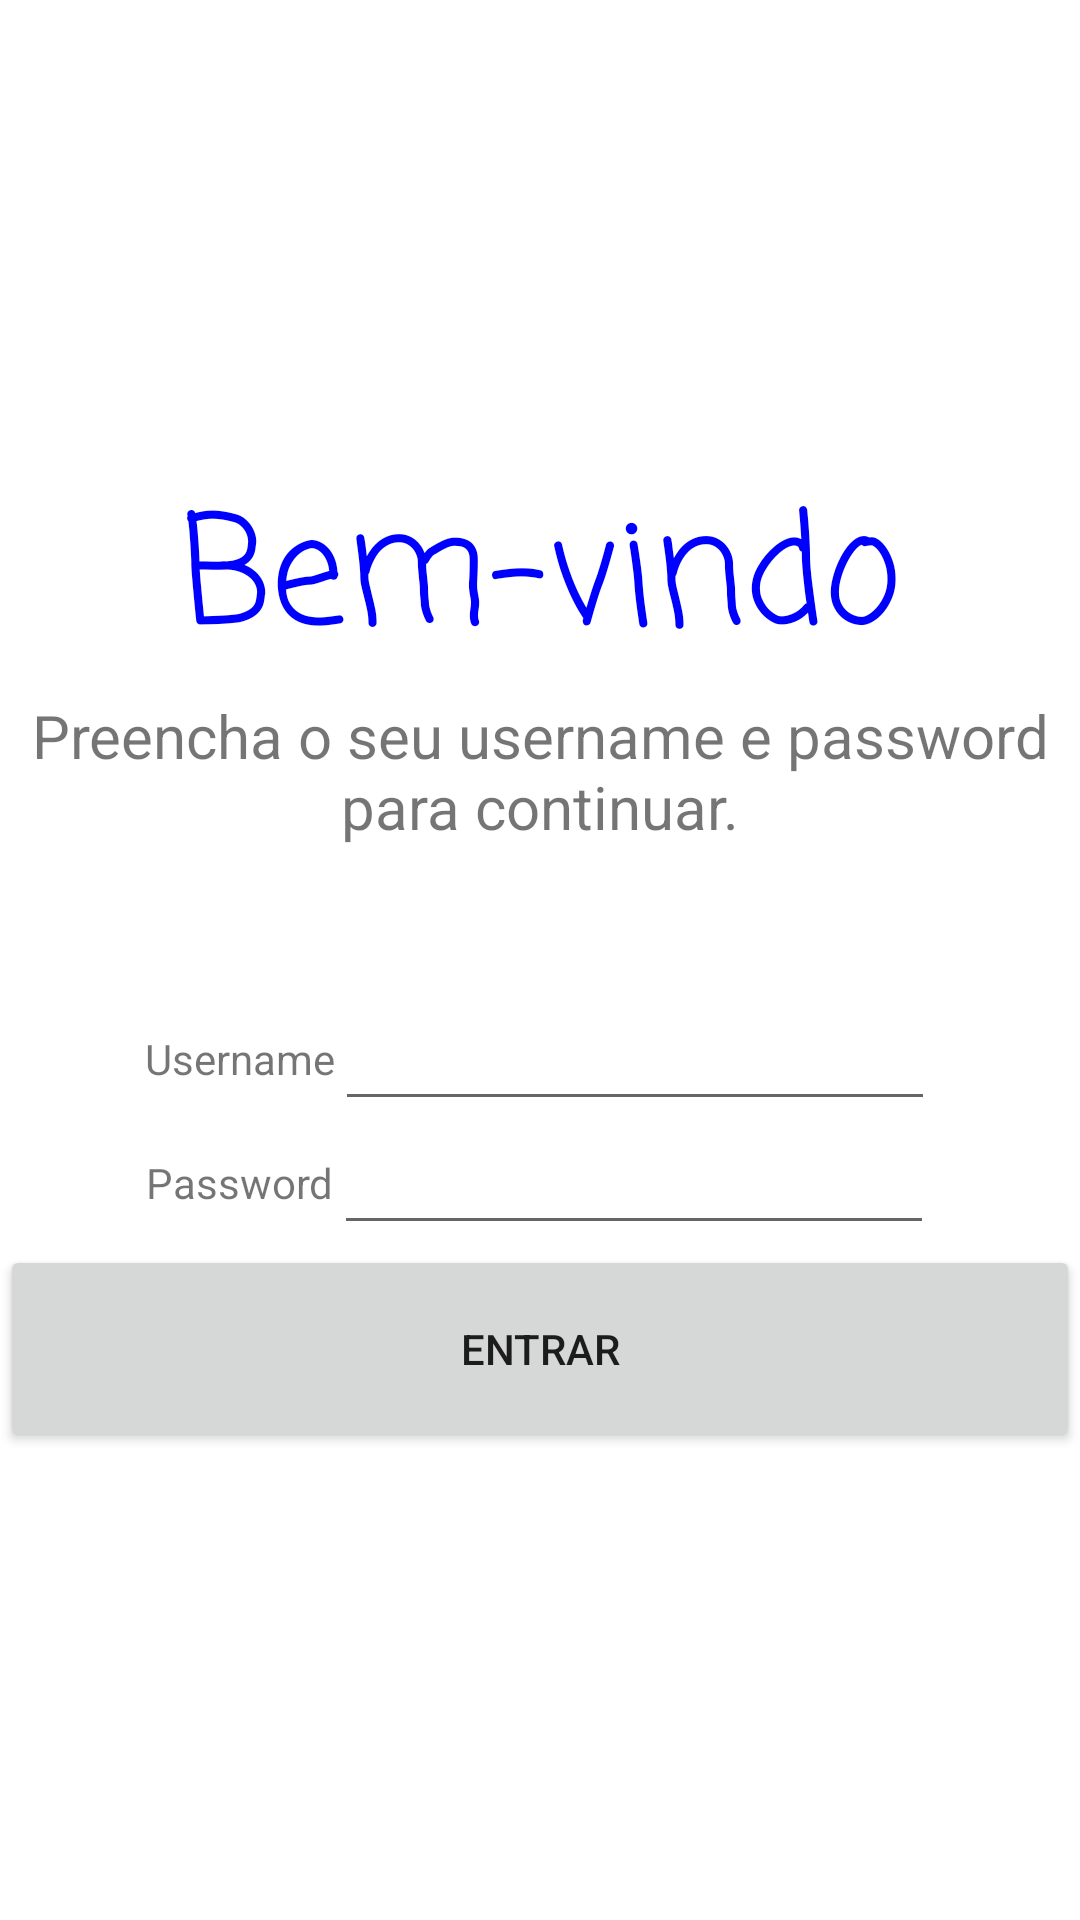

The Android layout XML behind this screen, and the referenced resources:
<!-- AndroidManifest.xml: application theme Theme.TelaDeLogin -->
<!-- res/layout/activity_main.xml -->
<?xml version="1.0" encoding="utf-8"?>
<LinearLayout xmlns:android="http://schemas.android.com/apk/res/android"
    xmlns:app="http://schemas.android.com/apk/res-auto"
    xmlns:tools="http://schemas.android.com/tools"
    android:layout_width="match_parent"
    android:layout_height="match_parent"
    android:gravity="center"
    android:orientation="vertical"
    tools:context=".MainActivity">

    <TextView
        android:layout_width="match_parent"
        android:layout_height="wrap_content"
        android:fontFamily="casual"
        android:gravity="center"
        android:text="Bem-vindo"
        android:textColor="#00f"
        android:textSize="50sp" />

    <TextView
        android:layout_width="match_parent"
        android:layout_height="wrap_content"
        android:layout_marginBottom="50dp"
        android:gravity="center"
        android:text="Preencha o seu username e password para continuar."
        android:textSize="20sp" />

    <LinearLayout
        android:layout_width="match_parent"
        android:layout_height="wrap_content"
        android:gravity="center"
        android:orientation="horizontal">

        <TextView
            android:layout_width="wrap_content"
            android:layout_height="wrap_content"
            android:text="Username" />

        <EditText
            android:id="@+id/edit_username"
            android:layout_width="wrap_content"
            android:layout_height="wrap_content"
            android:minWidth="200sp" />

    </LinearLayout>

    <LinearLayout
        android:layout_width="match_parent"
        android:layout_height="wrap_content"
        android:gravity="center"
        android:orientation="horizontal">

        <TextView
            android:layout_width="wrap_content"
            android:layout_height="wrap_content"
            android:text="Password" />

        <EditText
            android:id="@+id/edit_password"
            android:layout_width="wrap_content"
            android:layout_height="wrap_content"
            android:inputType="textPassword"
            android:minWidth="200sp" />

    </LinearLayout>

    <Button
        android:id="@+id/button_entrar"
        android:layout_width="match_parent"
        android:layout_height="wrap_content"
        android:text="Entrar"
        android:padding="25dp"/>

</LinearLayout>
<!-- resources referenced by this layout -->
<resources>
  <style name="Theme.TelaDeLogin" parent="Theme.MaterialComponents.DayNight.DarkActionBar">
          
          <item name="colorPrimary">@color/purple_500</item>
          <item name="colorPrimaryVariant">@color/purple_700</item>
          <item name="colorOnPrimary">@color/white</item>
          
          <item name="colorSecondary">@color/teal_200</item>
          <item name="colorSecondaryVariant">@color/teal_700</item>
          <item name="colorOnSecondary">@color/black</item>
          
          <item name="android:statusBarColor">?attr/colorPrimaryVariant</item>
          
      </style>
  <!-- not gathered from this repository: default colours our renderer supplied (Android Studio template values) -->
  <color name="purple_500">#FF6200EE</color>
  <color name="purple_700">#FF3700B3</color>
  <color name="teal_200">#FF03DAC5</color>
  <color name="teal_700">#FF018786</color>
  <color name="black">#FF000000</color>
  <color name="white">#FFFFFFFF</color>
</resources>
